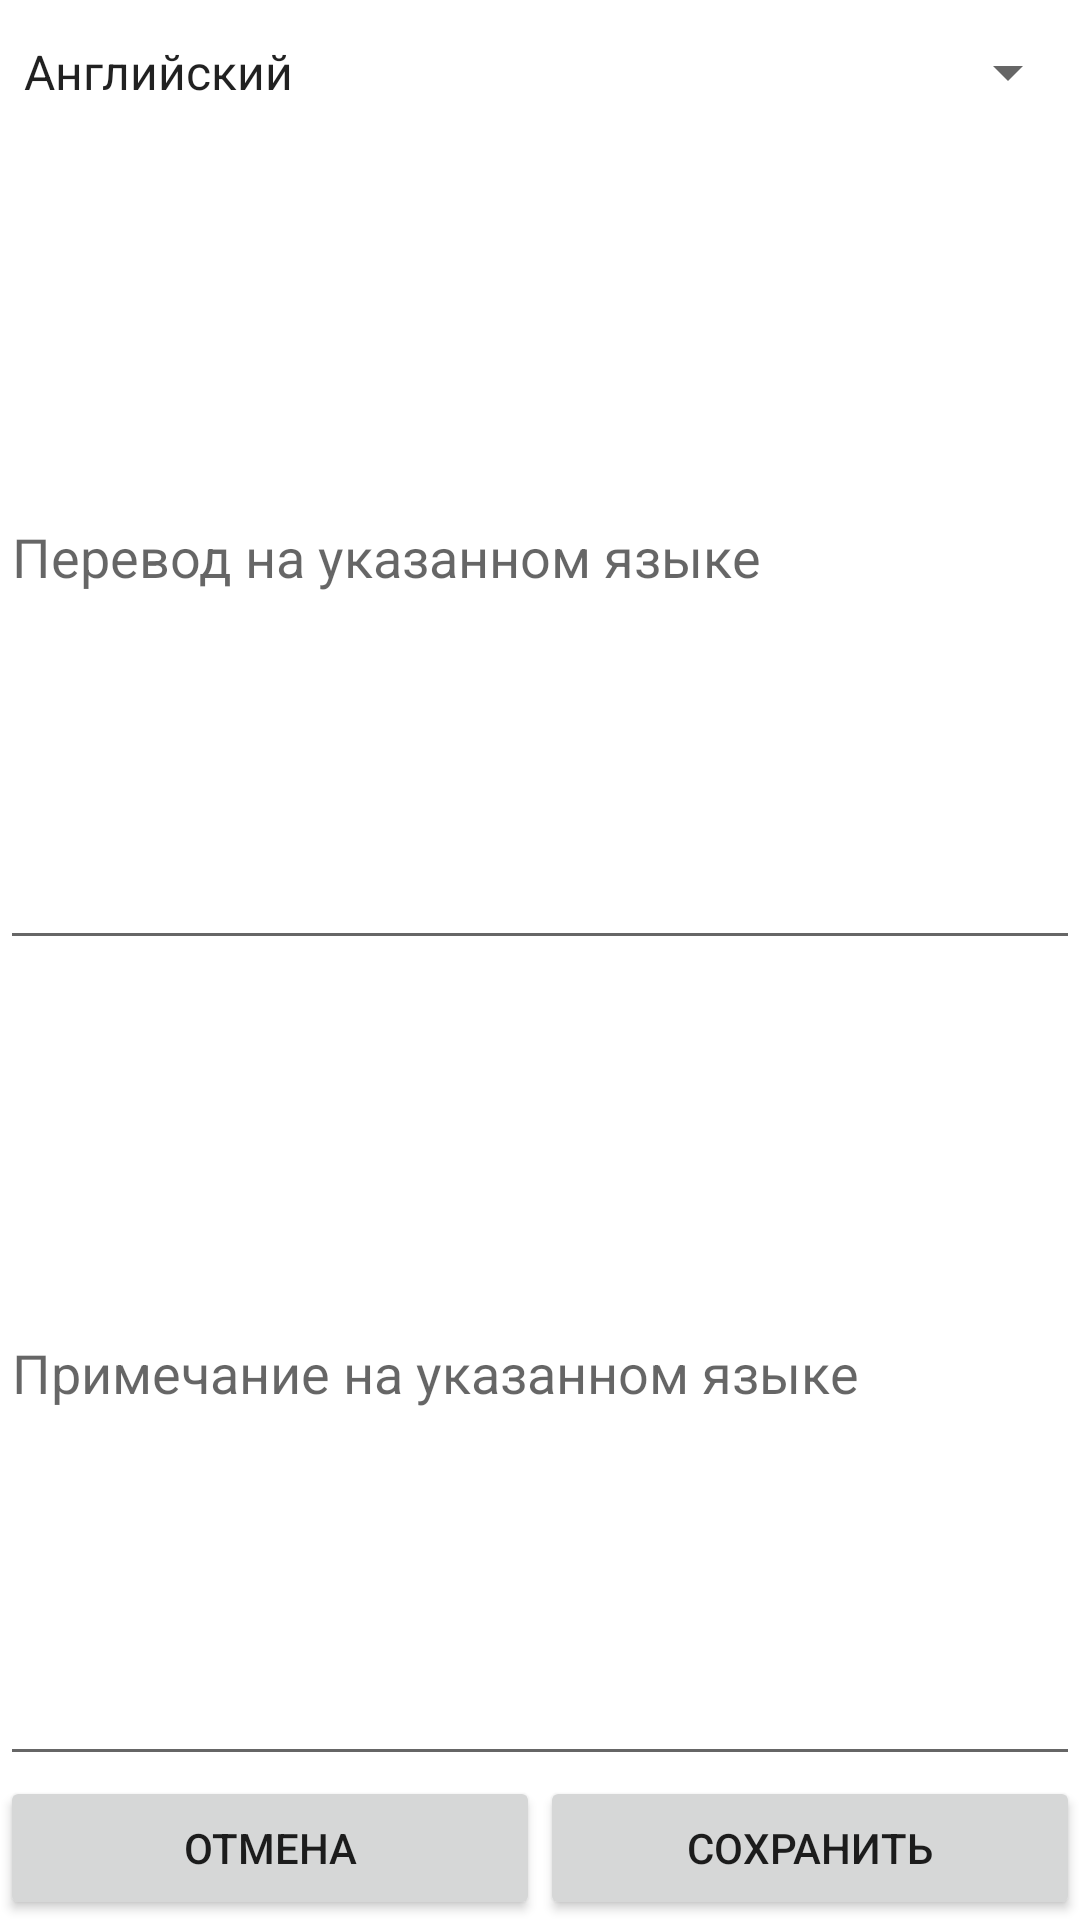

This screen was rendered from an Android layout file. Write that file and the resources it references.
<!-- AndroidManifest.xml: application theme Theme.Dosh -->
<!-- res/layout/edit_translation.xml -->
<?xml version="1.0" encoding="utf-8"?>
<LinearLayout xmlns:android="http://schemas.android.com/apk/res/android"
    android:orientation="vertical" android:layout_width="match_parent"
    android:layout_height="match_parent">

    <Spinner
        android:layout_width="fill_parent"
        android:layout_height="@dimen/btns_height"
        android:id="@+id/spnATLang"
        android:layout_gravity="center_horizontal"
        android:entries="@array/arr_languages"
        android:spinnerMode="dialog"
        android:prompt="@string/select_a_language" />

    <EditText
        android:layout_width="match_parent"
        android:layout_height="0dp"
        android:id="@+id/txtATTranslation"
        android:hint="@string/hint_input_here_translation"
        android:layout_weight="1" />
    <EditText
        android:layout_width="match_parent"
        android:layout_height="0dp"
        android:id="@+id/txtATNotes"
        android:hint="@string/notes"
        android:layout_weight="1" />

    <LinearLayout
        android:orientation="horizontal"
        android:layout_width="match_parent"
        android:layout_height="wrap_content"
        android:layout_gravity="center_horizontal">

        <Button
            android:layout_width="0dp"
            android:layout_height="@dimen/btns_height"
            android:text="@string/cancel"
            android:id="@+id/btnATCancel"
            android:layout_weight="1" />

        <Button
            android:layout_width="0dp"
            android:layout_height="@dimen/btns_height"
            android:text="@string/save"
            android:id="@+id/btnATSave"
            android:layout_weight="1" />
    </LinearLayout>
</LinearLayout>
<!-- resources referenced by this layout -->
<resources>
  <string-array name="arr_languages">
          <item>Английский</item>
          <item>Арабский</item>
          <item>Бенгальский</item>
          <item>Грузинский</item>
          <item>Ингушский</item>
          <item>Испанский</item>
          <item>Калмыцкий</item>
          <item>Китайский</item>
          <item>Корейский</item>
          <item>Лезгинский</item>
          <item>Немецкий</item>
          <item>Нидерландский</item>
          <item>Норвежский</item>
          <item>Персидский</item>
          <item>Португальский</item>
          <item>Русский</item>
          <item>Татарский</item>
          <item>Узбекский</item>
          <item>Французский</item>
          <item>Хинди</item>
          <item>Чеченский</item>
          <item>Японский</item>
          <item>Латинский</item>
      </string-array>
  <dimen name="btns_height">48dp</dimen>
  <string name="cancel">Отмена</string>
  <string name="hint_input_here_translation">Перевод на указанном языке</string>
  <string name="notes">Примечание на указанном языке</string>
  <string name="save">Сохранить</string>
  <string name="select_a_language">Выберите язык</string>
  <style name="Theme.Dosh" parent="Theme.MaterialComponents.DayNight">
          <item name="main_background_color">#ffded09a</item>
          <item name="main_frame_color">#357c6535</item>
          <item name="main_txt_color">#ff000000</item>
          <item name="main_lbl_color">#becddd</item>
          <item name="ibtn_filters_image">@drawable/ic_action_filter_on_light_flight</item>
          <item name="ibtn_search_image">@drawable/ic_action_search_flight</item>
          <item name="ibtn_refresh_image">@drawable/ic_action_refresh_flight</item>
          <item name="ibtn_wifi_image">@drawable/wifi_flight</item>
          <item name="ibtn_wifired_image">@drawable/wifi_red</item>
          <item name="ibtn_options_image">@drawable/ic_action_menu_flight</item>
          <item name="ibtn_collapse_image">@drawable/ic_action_collapse_flight</item>
          <item name="ibtn_mic_image">@drawable/ic_action_mic_flight</item>
          <item name="ibtn_discard_image">@drawable/ic_action_discard_flight</item>
          <item name="ibtn_play_image">@drawable/ic_action_play_flight</item>
          <item name="ibtn_speaker_image">@drawable/ic_speaker_flight</item>
          <item name="ibtn_sheet_image">@drawable/ic_sheet_flight</item>
          <item name="ibtn_edit_image">@drawable/ic_action_edit_flight</item>
          <item name="ibtn_expand_image">@drawable/ic_action_expand_flight</item>
  
          <item name="ibtn_accept_image">@drawable/ic_action_accept_flight</item>
  
          <item name="exp_draft_phrase_color">#ff656b79</item>
          <item name="exp_filled_phrase_color">#e90c4053</item>
          <item name="spn_color">#f46a0019</item>
          <item name="tv_original_textstyle">@style/tvOriginalLight</item>
          <item name="color_1">#456c66</item>
          <item name="color_untrusted">#db4d073c</item>
          <item name="light_green">#dfffc3</item>
  
          
          <item name="colorPrimary">@color/purple_500</item>
          <item name="colorPrimaryVariant">@color/purple_700</item>
          <item name="colorOnPrimary">@color/white</item>
          
          <item name="colorSecondary">@color/teal_200</item>
          <item name="colorSecondaryVariant">@color/teal_700</item>
          <item name="colorOnSecondary">@color/black</item>
          
          <item name="android:statusBarColor">@color/black</item>
          
      </style>
  <!-- drawable ic_speaker_flight: png bitmap (drawable-mdpi, 1490 bytes) -->
  <!-- drawable ic_sheet_flight: png bitmap (drawable-mdpi, 4137 bytes) -->
  <style name="tvOriginalLight">
          <item name="android:textStyle">bold</item>
      </style>
  <color name="purple_500">#000</color>
  <color name="purple_700">#FF3700B3</color>
  <color name="white">#FFFFFFFF</color>
  <color name="teal_200">#FF03DAC5</color>
  <color name="teal_700">#FF018786</color>
  <color name="black">#FF000000</color>
</resources>
